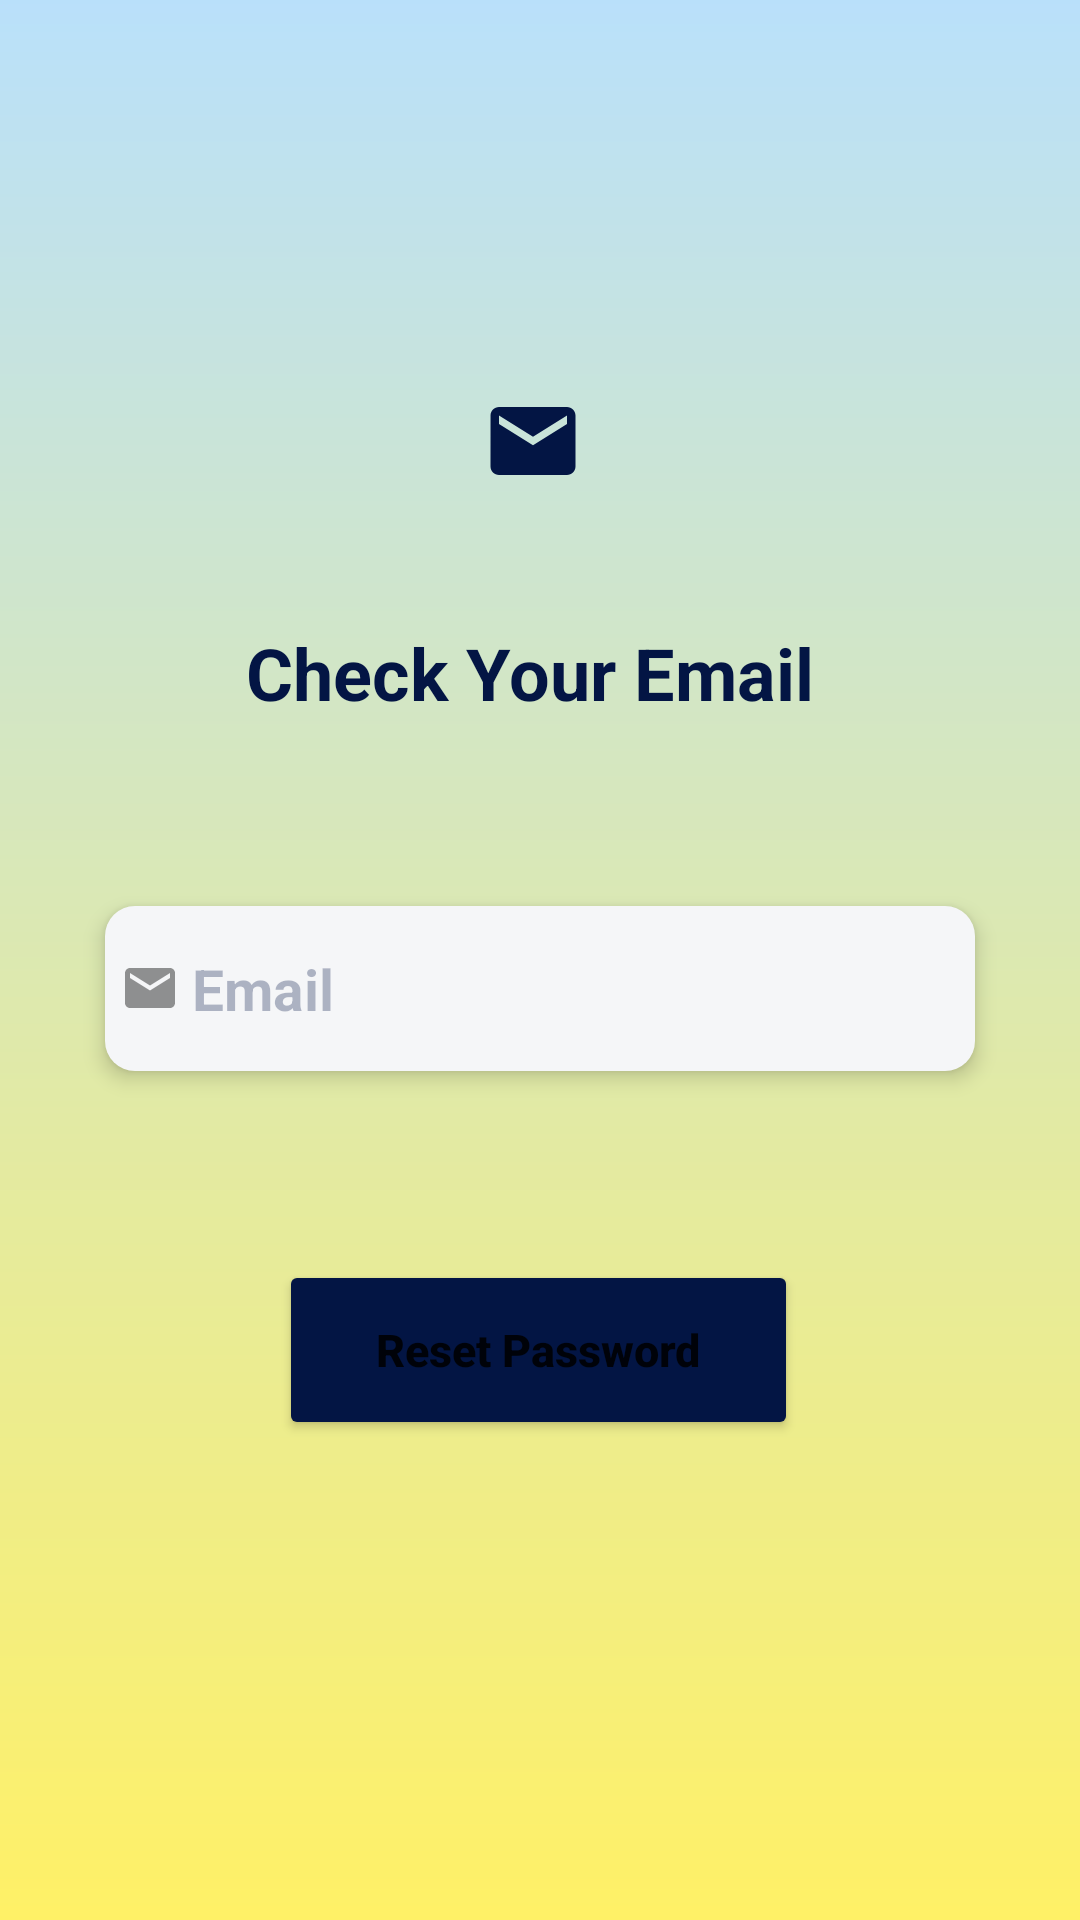

Android layout source for this screen:
<!-- AndroidManifest.xml: application theme Theme.BlueAlarm -->
<!-- res/layout/activity_confirmation.xml -->
<?xml version="1.0" encoding="utf-8"?>
<androidx.constraintlayout.widget.ConstraintLayout xmlns:android="http://schemas.android.com/apk/res/android"
    xmlns:app="http://schemas.android.com/apk/res-auto"
    xmlns:tools="http://schemas.android.com/tools"
    android:layout_width="match_parent"
    android:layout_height="match_parent"
    android:layout_gravity="center_horizontal"
    android:background="@drawable/custom_background"
    tools:context=".Confirmation">


    
    
    
    
    
    
    
    
    

    
    
    
    
    
    
    
    
    
    
    
    
    
    
    
    
    
    
    
    
    
    
    
    
    
    
    
    
    
    
    
    
    
    
    
    
    
    
    
    
    
    
    
    
    
    
    
    
    
    
    
    
    
    
    
    
    
    
    
    
    
    
    


    


    <ImageView
        android:id="@+id/emailImage"
        android:layout_width="45dp"
        android:layout_height="34dp"
        android:layout_centerHorizontal="true"
        android:layout_marginTop="130dp"
        android:layout_marginRight="5dp"
        android:layout_marginBottom="44dp"
        android:src="@drawable/ic_baseline_email_24"
        app:layout_constraintBottom_toTopOf="@+id/txt_enter"
        app:layout_constraintEnd_toEndOf="parent"
        app:layout_constraintStart_toStartOf="parent"
        app:layout_constraintTop_toTopOf="parent" />

    <TextView
        android:id="@+id/txt_enter"
        android:layout_width="wrap_content"
        android:layout_height="wrap_content"
        android:layout_centerHorizontal="true"
        android:layout_marginTop="44dp"
        android:text="Check Your Email "
        android:textColor="@color/btn_color"
        android:textSize="24sp"
        android:textStyle="bold"
        app:layout_constraintEnd_toEndOf="parent"
        app:layout_constraintHorizontal_bias="0.497"
        app:layout_constraintStart_toStartOf="parent"
        app:layout_constraintTop_toBottomOf="@+id/emailImage" />

    <EditText
        android:id="@+id/email"
        android:layout_width="290dp"
        android:layout_height="55dp"
        android:layout_marginStart="30dp"
        android:layout_marginTop="302dp"
        android:layout_marginEnd="30dp"
        android:background="@drawable/custom_text"

        android:drawableStart="@drawable/ic_email"
        android:drawablePadding="4dp"
        android:hint="@string/email"
        android:inputType="textEmailAddress"
        android:paddingStart="5dp"
        android:textColorHint="#4D031544"
        android:textSize="19sp"
        android:textStyle="bold"
        android:translationZ="4dp"
        app:layout_constraintEnd_toEndOf="parent"
        app:layout_constraintHorizontal_bias="0.495"
        app:layout_constraintStart_toStartOf="parent"
        app:layout_constraintTop_toTopOf="parent" />

    <Button
        android:id="@+id/reset_btn"
        android:layout_width="173dp"
        android:layout_height="60dp"
        android:layout_centerHorizontal="true"
        android:layout_marginBottom="160dp"
        android:backgroundTint="@color/btn_color"
        android:text="Reset Password"
        android:textAllCaps="false"
        android:textSize="15sp"
        android:textStyle="bold"
        app:cornerRadius="40dp"
        app:layout_constraintBottom_toBottomOf="parent"
        app:layout_constraintEnd_toEndOf="parent"
        app:layout_constraintHorizontal_bias="0.497"
        app:layout_constraintStart_toStartOf="parent" />

</androidx.constraintlayout.widget.ConstraintLayout>
<!-- resources referenced by this layout -->
<resources>
  <color name="btn_color">#031544</color>
  <!-- drawable custom_background (drawable) -->
  <?xml version="1.0" encoding="utf-8"?>
  <shape xmlns:android="http://schemas.android.com/apk/res/android">
  
      <gradient
          android:type="linear"
          android:angle="10"
          android:startColor="@color/backgroundColor"
          android:endColor="@color/secondbackgroundcolor" />
  
  
  </shape>
  <!-- drawable custom_text (drawable) -->
  <?xml version="1.0" encoding="utf-8"?>
  <shape xmlns:android="http://schemas.android.com/apk/res/android" android:shape="rectangle">
      <solid android:color="#F5F6F8"/>
      <corners android:radius="10dp"/>
  
  </shape>
  <!-- drawable ic_baseline_email_24 (drawable) -->
  <vector android:height="40dp" android:tint="#031544"
      android:viewportHeight="24" android:viewportWidth="24"
      android:width="40dp" xmlns:android="http://schemas.android.com/apk/res/android">
      <path android:fillColor="@android:color/white" android:pathData="M20,4L4,4c-1.1,0 -1.99,0.9 -1.99,2L2,18c0,1.1 0.9,2 2,2h16c1.1,0 2,-0.9 2,-2L22,6c0,-1.1 -0.9,-2 -2,-2zM20,8l-8,5 -8,-5L4,6l8,5 8,-5v2z"/>
  </vector>
  <!-- drawable ic_email (drawable) -->
  <vector android:alpha="0.7" android:height="20dp"
      android:tint="?attr/colorControlNormal" android:viewportHeight="24"
      android:viewportWidth="24" android:width="20dp" xmlns:android="http://schemas.android.com/apk/res/android">
      <path android:fillColor="@android:color/white" android:pathData="M20,4L4,4c-1.1,0 -1.99,0.9 -1.99,2L2,18c0,1.1 0.9,2 2,2h16c1.1,0 2,-0.9 2,-2L22,6c0,-1.1 -0.9,-2 -2,-2zM20,8l-8,5 -8,-5L4,6l8,5 8,-5v2z"/>
  </vector>
  <string name="email">Email</string>
  <style name="Theme.BlueAlarm" parent="Theme.MaterialComponents.DayNight.NoActionBar">
          
          <item name="colorPrimary">@color/purple_500</item>
          <item name="colorPrimaryVariant">@color/purple_700</item>
          <item name="colorOnPrimary">@color/white</item>
          
          <item name="colorSecondary">@color/teal_200</item>
          <item name="colorSecondaryVariant">@color/teal_700</item>
          <item name="colorOnSecondary">@color/black</item>
          
          <item name="android:statusBarColor" tools:targetApi="l">?attr/colorPrimaryVariant</item>
          
      </style>
  <color name="backgroundColor">#BFA2D6F9</color>
  <color name="secondbackgroundcolor">#BFFFEC33</color>
  <color name="purple_500">#FF6200EE</color>
  <color name="purple_700">#FF3700B3</color>
  <color name="white">#FFFFFFFF</color>
  <color name="teal_200">#FF03DAC5</color>
  <color name="teal_700">#FF018786</color>
  <color name="black">#FF000000</color>
</resources>
